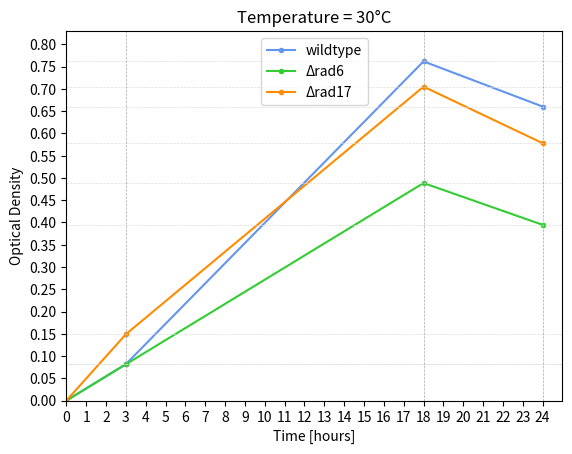
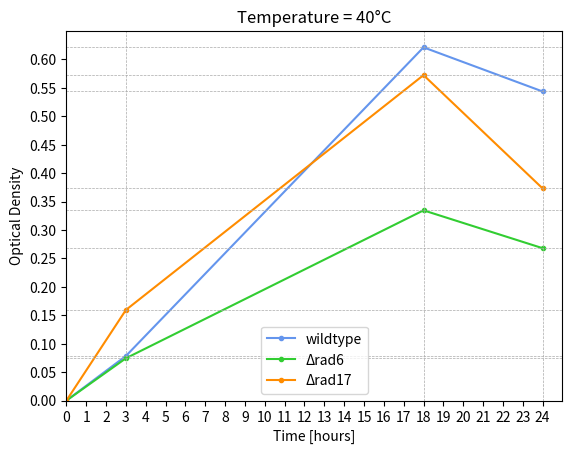

Generate these figures, in order, with matplotlib:
#librerie utilizzate
import matplotlib.pyplot as plt
import numpy as np

#--------------------------------------------------------------------------
#Grafici per la temperatura di 30 gradi
#nota: in questo caso il grafico non viene "graduato" correttamente, per vedere
#una versione graduata vedere quello a 40 gradi
#modificare in caso anche questo
plt.figure('Curve di crescita dei lieviti a 30 gradi')
#Dati
wildtype_30 = [0, 0.0819250031684836, 0.761725004762411, 0.66034998682638]
rad6_30 = [0, 0.0816083274160822, 0.488508333762487, 0.394783333564798]
rad17_30 = [0, 0.149174997893473, 0.704958339532216, 0.578133340304097]
#asse x: il tempo
times = [0, 3, 18, 24]
#aggiunta dei tre vettori nel grafico
plt.plot(times, wildtype_30, marker='.', color='#6495ed')
plt.plot(times, rad6_30, marker='.', color='#32cd32')
plt.plot(times, rad17_30, marker='.', color='#FF8C00')
#etichette dei tre grafici
labels = ['wildtype', 'Δrad6', 'Δrad17']
plt.legend(labels)
#impostazione di gca come axes e setup dei limiti e dei ticks per l'asse x e y
axes = plt.gca()
axes.set_ylim([0.000001, 0.83001])
axes.set_yticks(np.round(np.arange(0.0,0.83, 0.05), 2), minor=False)
axes.set_xlim([0,25])
axes.set_xticks(np.arange(0,25, 1), minor=False)
#axes.set_yticklabels(np.arange(0.0, 0.83, 0.01), fontsize=8)
#titoli e etichette degli assi
plt.ylabel('Optical Density')
plt.title('Temperature = 30°C')
plt.xlabel('Time [hours]')
#linee orizzontali corrispondenti ai valori della densità ottica
plt.axhline(y=0.0819250031684836, color='#dcdcdc', linestyle='--', lw = 0.5)
plt.axhline(y=0.761725004762411, color='#dcdcdc', linestyle='--', lw = 0.5)
plt.axhline(y=0.66034998682638, color='#dcdcdc', linestyle='--', lw = 0.5)
plt.axhline(y=0.0816083274160822, color='#dcdcdc', linestyle='--', lw = 0.5)
plt.axhline(y=0.488508333762487, color='#dcdcdc', linestyle='--', lw = 0.5)
plt.axhline(y=0.394783333564798, color='#dcdcdc', linestyle='--', lw = 0.5)
plt.axhline(y=0.149174997893473, color='#dcdcdc', linestyle='--', lw = 0.5)
plt.axhline(y=0.704958339532216, color='#dcdcdc', linestyle='--', lw = 0.5)
plt.axhline(y=0.578133340304097, color='#dcdcdc', linestyle='--', lw = 0.5)
#linee verticali corrispondenti ai valori del tempo
plt.axvline(x=3, color='#a9a9a9', linestyle='--', lw = 0.5)
plt.axvline(x=18, color='#a9a9a9', linestyle='--', lw = 0.5)
plt.axvline(x=24, color='#a9a9a9', linestyle='--', lw = 0.5)

#-------------------------------------------------------------------------------
#Grafici per la temperatura di 40 gradi
#Nota: nel grafico successivo il tempo corrisponde, dato che e' numero e non stringa
#con #MODIFICATO indico dove ho modificato il codice in modo tale da farlo così
plt.figure('Curve di crescita dei lieviti a 40 gradi')
#Dati
#asse y
wildtype_40 = [0, 0.0784750025098523, 0.62122500843058, 0.543658356803159]
rad6_40 = [0, 0.0744416654730836, 0.334558339479069, 0.268041668770214]
rad17_40 = [0, 0.159441671334207, 0.572374986174206, 0.373224991994599]
# asse x: il tempo
times = [0, 3, 18, 24]
#aggiunta dei tre vettori nel grafico
plt.plot(times, wildtype_40, marker='.', color='#6495ed')
plt.plot(times, rad6_40, marker='.', color='#32cd32')
plt.plot(times, rad17_40, marker='.', color='#FF8C00')
#etichette dei tre grafici
labels = ['wildtype', 'Δrad6', 'Δrad17']
plt.legend(labels)
#impostazione di gca come axes e setup dei limiti e dei ticks per l'asse y e x
axes = plt.gca()
axes.set_ylim([0.000001, 0.65001])
axes.set_yticks(np.round(np.arange(0.0,0.65, 0.05), 2), minor=False)
axes.set_xlim([0,25])
axes.set_xticks(np.arange(0,25, 1), minor=False)
#titoli e etichette degli assi
plt.ylabel('Optical Density')
plt.title('Temperature = 40°C')
plt.xlabel('Time [hours]')
#linee orizzontali corrispondenti ai valori della densità ottica
plt.axhline(y=0.0784750025098523, color='#a9a9a9', linestyle='--', lw = 0.5)
plt.axhline(y=0.62122500843058, color='#a9a9a9', linestyle='--', lw = 0.5)
plt.axhline(y=0.543658356803159, color='#a9a9a9', linestyle='--', lw = 0.5)
plt.axhline(y=0.0744416654730836, color='#a9a9a9', linestyle='--', lw = 0.5)
plt.axhline(y=0.334558339479069, color='#a9a9a9', linestyle='--', lw = 0.5)
plt.axhline(y=0.268041668770214, color='#a9a9a9', linestyle='--', lw = 0.5)
plt.axhline(y=0.159441671334207, color='#a9a9a9', linestyle='--', lw = 0.5)
plt.axhline(y=0.572374986174206, color='#a9a9a9', linestyle='--', lw = 0.5)
plt.axhline(y=0.373224991994599, color='#a9a9a9', linestyle='--', lw = 0.5)
#linee verticali corrispondenti ai valori del tempo
plt.axvline(x=3, color='#a9a9a9', linestyle='--', lw = 0.5)
plt.axvline(x=18, color='#a9a9a9', linestyle='--', lw = 0.5)
plt.axvline(x=24, color='#a9a9a9', linestyle='--', lw = 0.5)

#il grafico è visibile con questa linea di codice
plt.show()
